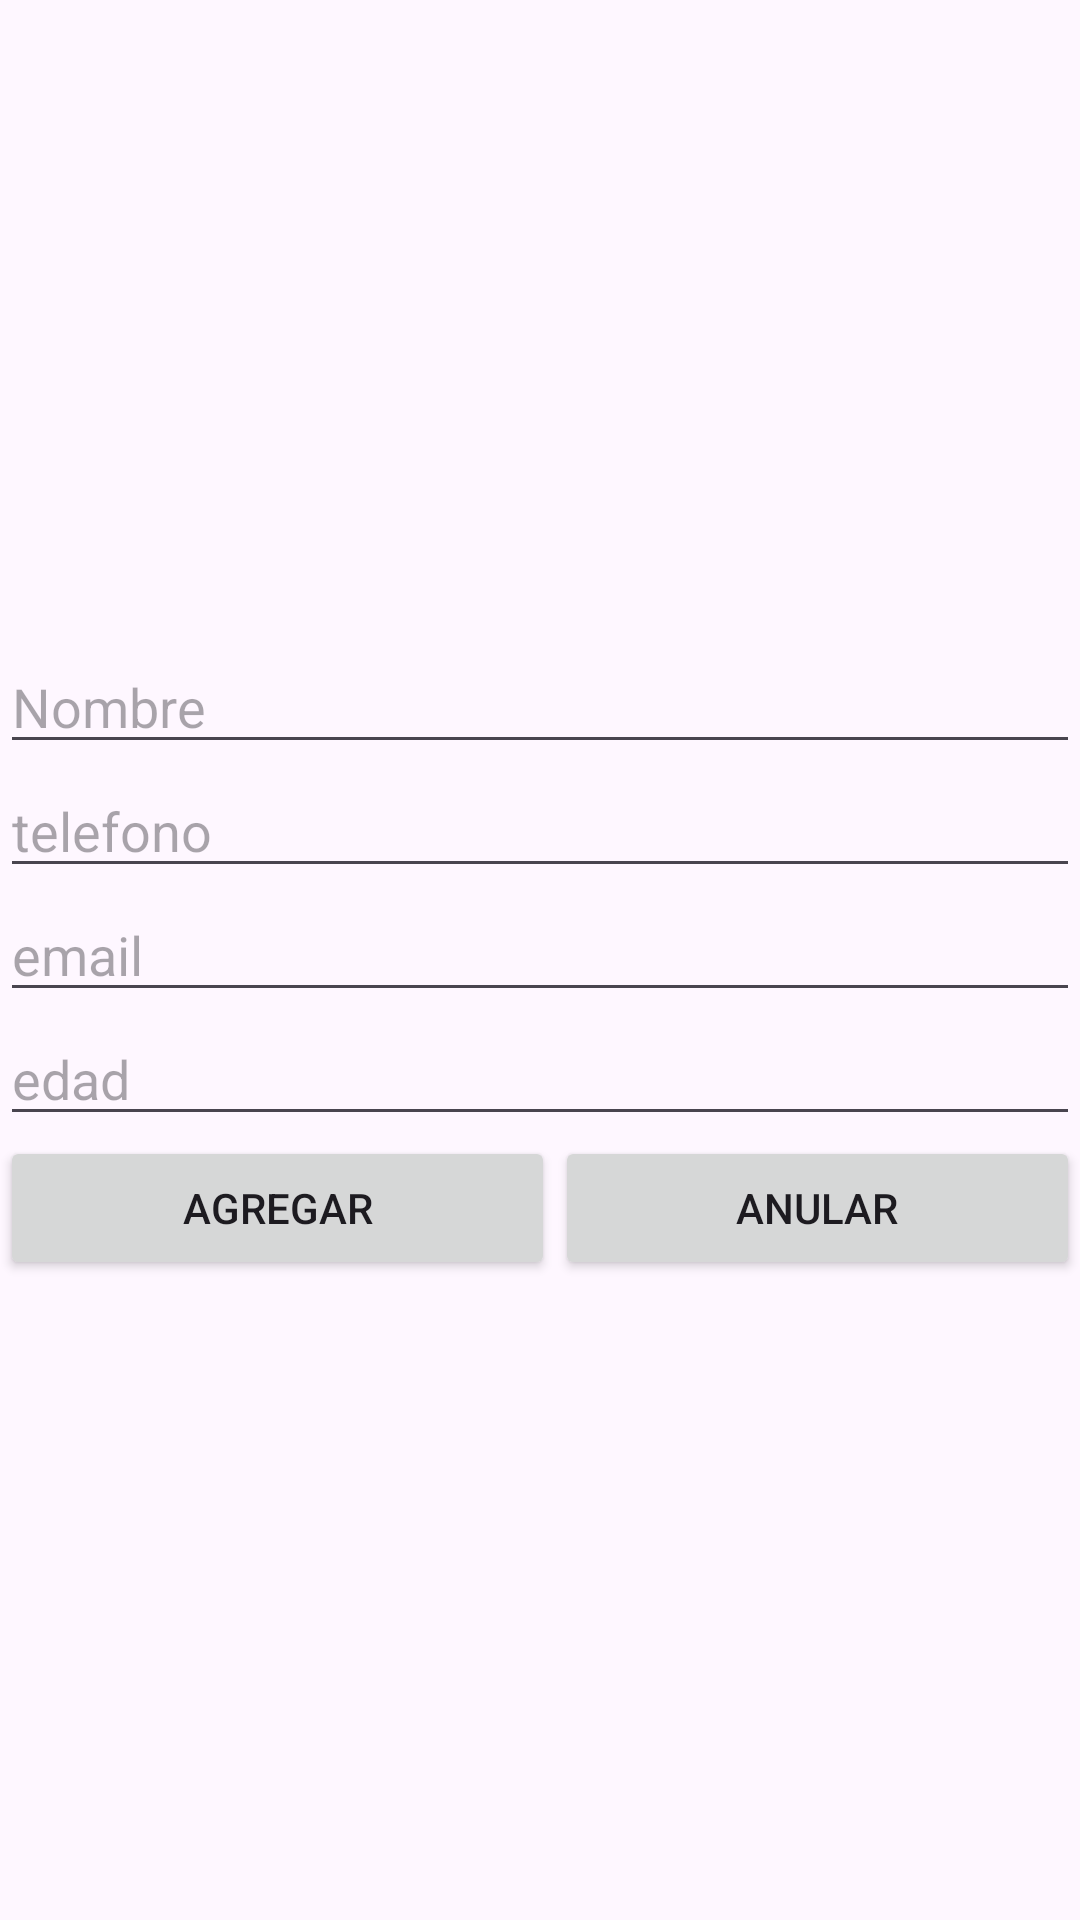

Produce the Android XML layout that renders to this screen, including the resource entries it uses.
<!-- AndroidManifest.xml: application theme Theme.Proyecto_final_eep -->
<!-- res/layout/dialogo.xml -->
<?xml version="1.0" encoding="utf-8"?>

<LinearLayout
    xmlns:android="http://schemas.android.com/apk/res/android"
    android:layout_width="match_parent"
    android:layout_height="match_parent"
    android:gravity="center"
    android:orientation="vertical">

    <EditText
        android:layout_width="match_parent"
        android:layout_height="wrap_content"
        android:id="@+id/nombre"
        android:hint="Nombre"/>

    <EditText
        android:layout_width="match_parent"
        android:layout_height="wrap_content"
        android:id="@+id/telefono"
        android:inputType="phone"
        android:hint="telefono"/>

    <EditText
        android:layout_width="match_parent"
        android:layout_height="wrap_content"
        android:id="@+id/email"
        android:inputType="textEmailAddress"
        android:hint="email"/>

    <EditText
        android:layout_width="match_parent"
        android:layout_height="wrap_content"
        android:id="@+id/edad"
        android:inputType="number"
        android:hint="edad"/>

    <LinearLayout
    android:layout_width="match_parent"
    android:layout_height="wrap_content"
    android:orientation="horizontal">
        <Button
            android:layout_width="match_parent"
            android:layout_height="wrap_content"
            android:text="Agregar"
            android:layout_weight="1"
            android:id="@+id/d_agregar"/>

        <Button
            android:id="@+id/d_cancelar"
            android:layout_width="350dp"
            android:layout_height="wrap_content"
            android:layout_weight="1"
            android:text="Anular" />
    </LinearLayout>



</LinearLayout>
<!-- resources referenced by this layout -->
<resources>
  <style name="Theme.Proyecto_final_eep" parent="Base.Theme.Proyecto_final_eep" />
  <style name="Base.Theme.Proyecto_final_eep" parent="Theme.Material3.DayNight.NoActionBar">
          
          
      </style>
</resources>
